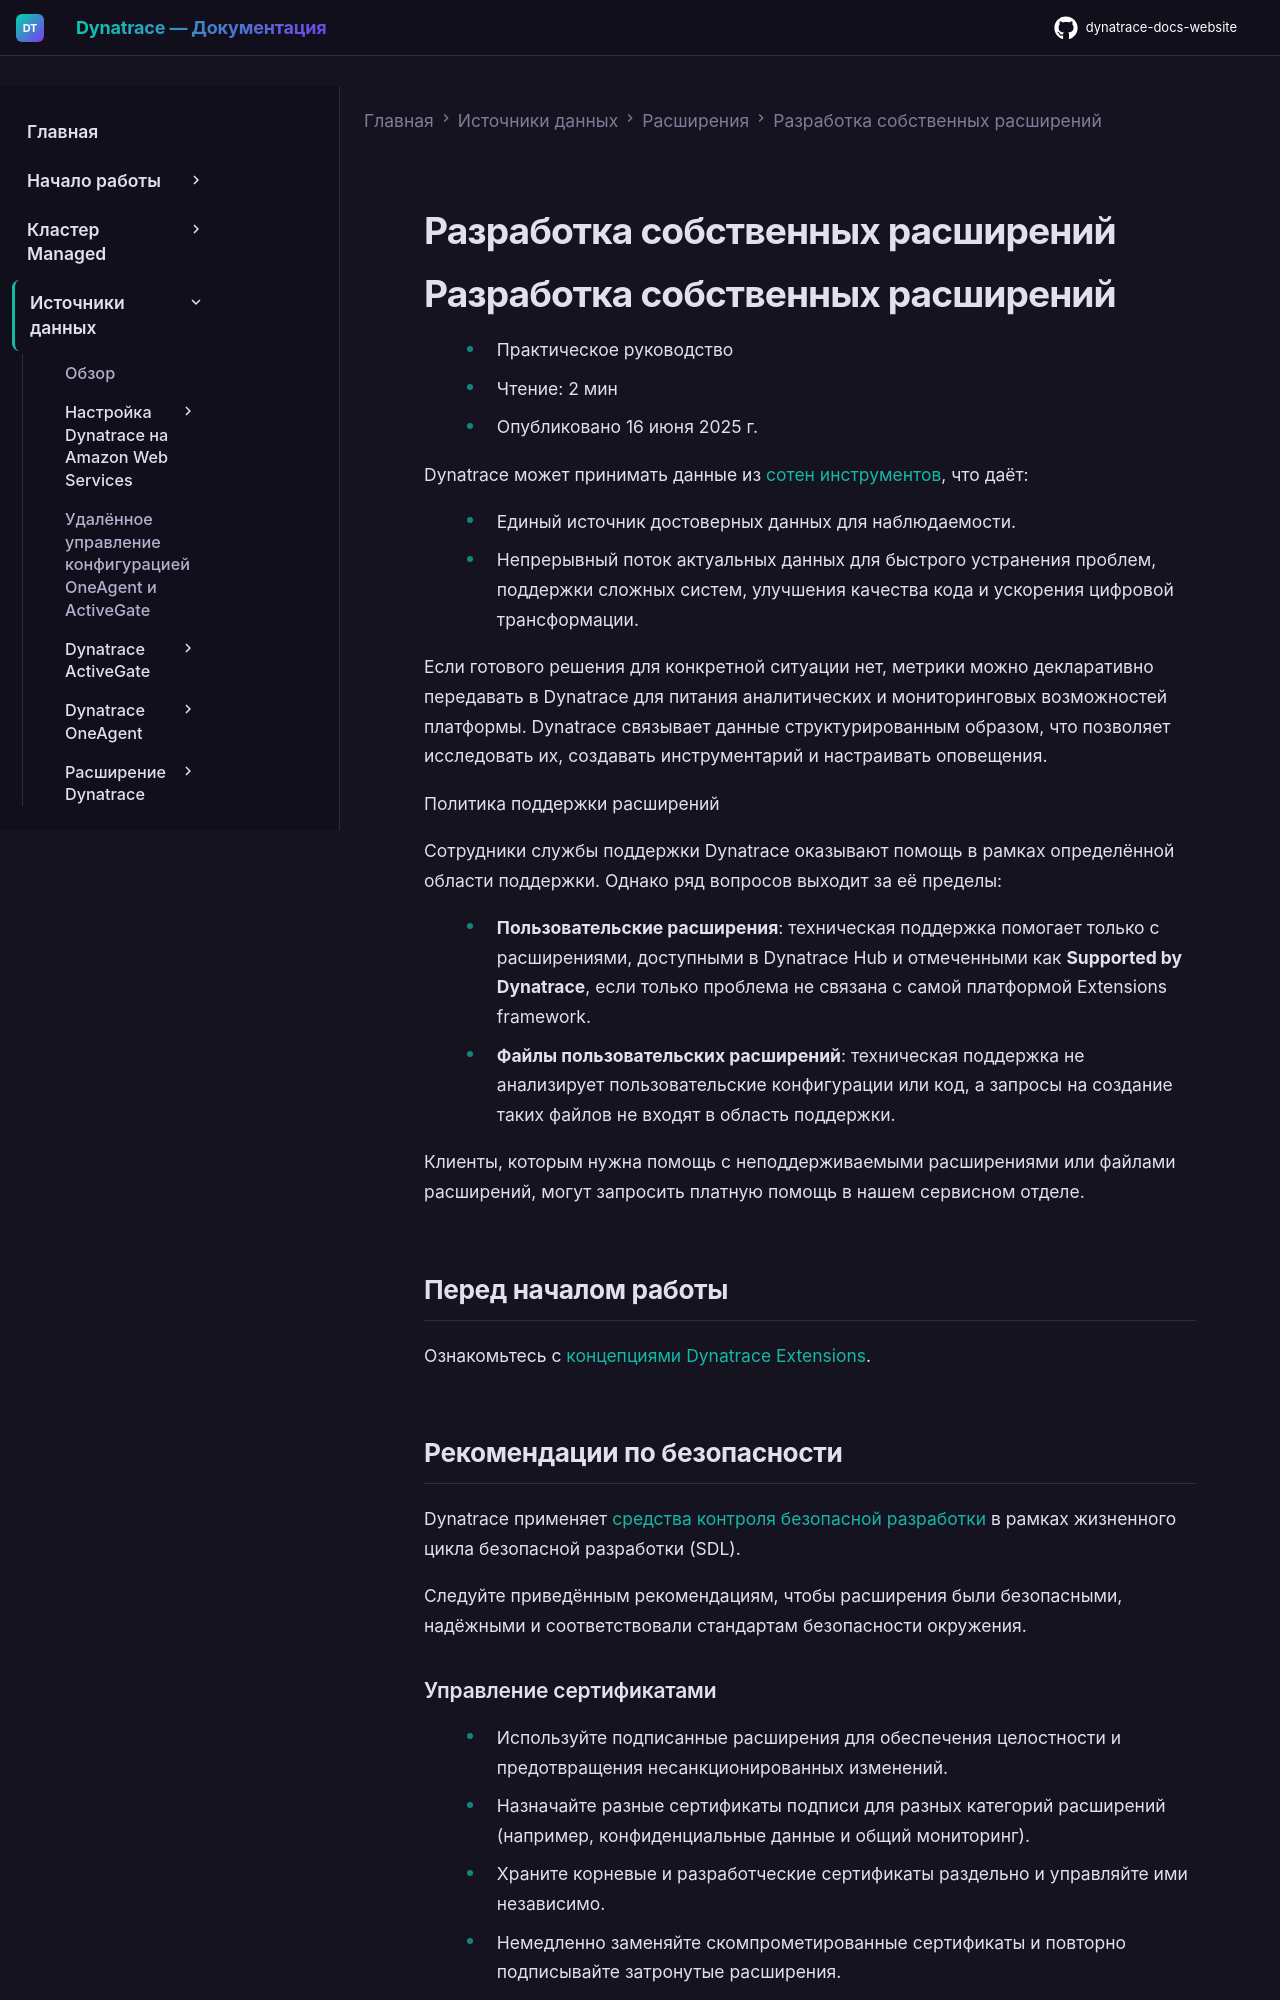

repository: Yerkebulan-Ardabayev/dynatrace-docs-website · page: managed-ru/ingest-from/extensions/develop-your-extensions/index.html · generator: mkdocs

---
title: Разработка собственных расширений
source: https://docs.dynatrace.com/managed/ingest-from/extensions/develop-your-extensions
scraped: 2026-05-12T11:07:10.230611
---

# Разработка собственных расширений

# Разработка собственных расширений

* Практическое руководство
* Чтение: 2 мин
* Опубликовано 16 июня 2025 г.

Dynatrace может принимать данные из [сотен инструментов](https://www.dynatrace.com/hub/), что даёт:

* Единый источник достоверных данных для наблюдаемости.
* Непрерывный поток актуальных данных для быстрого устранения проблем, поддержки сложных систем, улучшения качества кода и ускорения цифровой трансформации.

Если готового решения для конкретной ситуации нет, метрики можно декларативно передавать в Dynatrace для питания аналитических и мониторинговых возможностей платформы. Dynatrace связывает данные структурированным образом, что позволяет исследовать их, создавать инструментарий и настраивать оповещения.

Политика поддержки расширений

Сотрудники службы поддержки Dynatrace оказывают помощь в рамках определённой области поддержки. Однако ряд вопросов выходит за её пределы:

* **Пользовательские расширения**: техническая поддержка помогает только с расширениями, доступными в Dynatrace Hub и отмеченными как **Supported by Dynatrace**, если только проблема не связана с самой платформой Extensions framework.
* **Файлы пользовательских расширений**: техническая поддержка не анализирует пользовательские конфигурации или код, а запросы на создание таких файлов не входят в область поддержки.

Клиенты, которым нужна помощь с неподдерживаемыми расширениями или файлами расширений, могут запросить платную помощь в нашем сервисном отделе.

## Перед началом работы

Ознакомьтесь с [концепциями Dynatrace Extensions](/managed/ingest-from/extensions/concepts#concepts "Подробнее о концепции Dynatrace Extensions.").

## Рекомендации по безопасности

Dynatrace применяет [средства контроля безопасной разработки](/managed/manage/data-privacy-and-security/data-security/secure-development-controls "Узнайте, как обеспечивается полная безопасность всех программных компонентов и методов разработки Dynatrace.") в рамках жизненного цикла безопасной разработки (SDL).

Следуйте приведённым рекомендациям, чтобы расширения были безопасными, надёжными и соответствовали стандартам безопасности окружения.

### Управление сертификатами

* Используйте подписанные расширения для обеспечения целостности и предотвращения несанкционированных изменений.
* Назначайте разные сертификаты подписи для разных категорий расширений (например, конфиденциальные данные и общий мониторинг).
* Храните корневые и разработческие сертификаты раздельно и управляйте ими независимо.
* Немедленно заменяйте скомпрометированные сертификаты и повторно подписывайте затронутые расширения.
